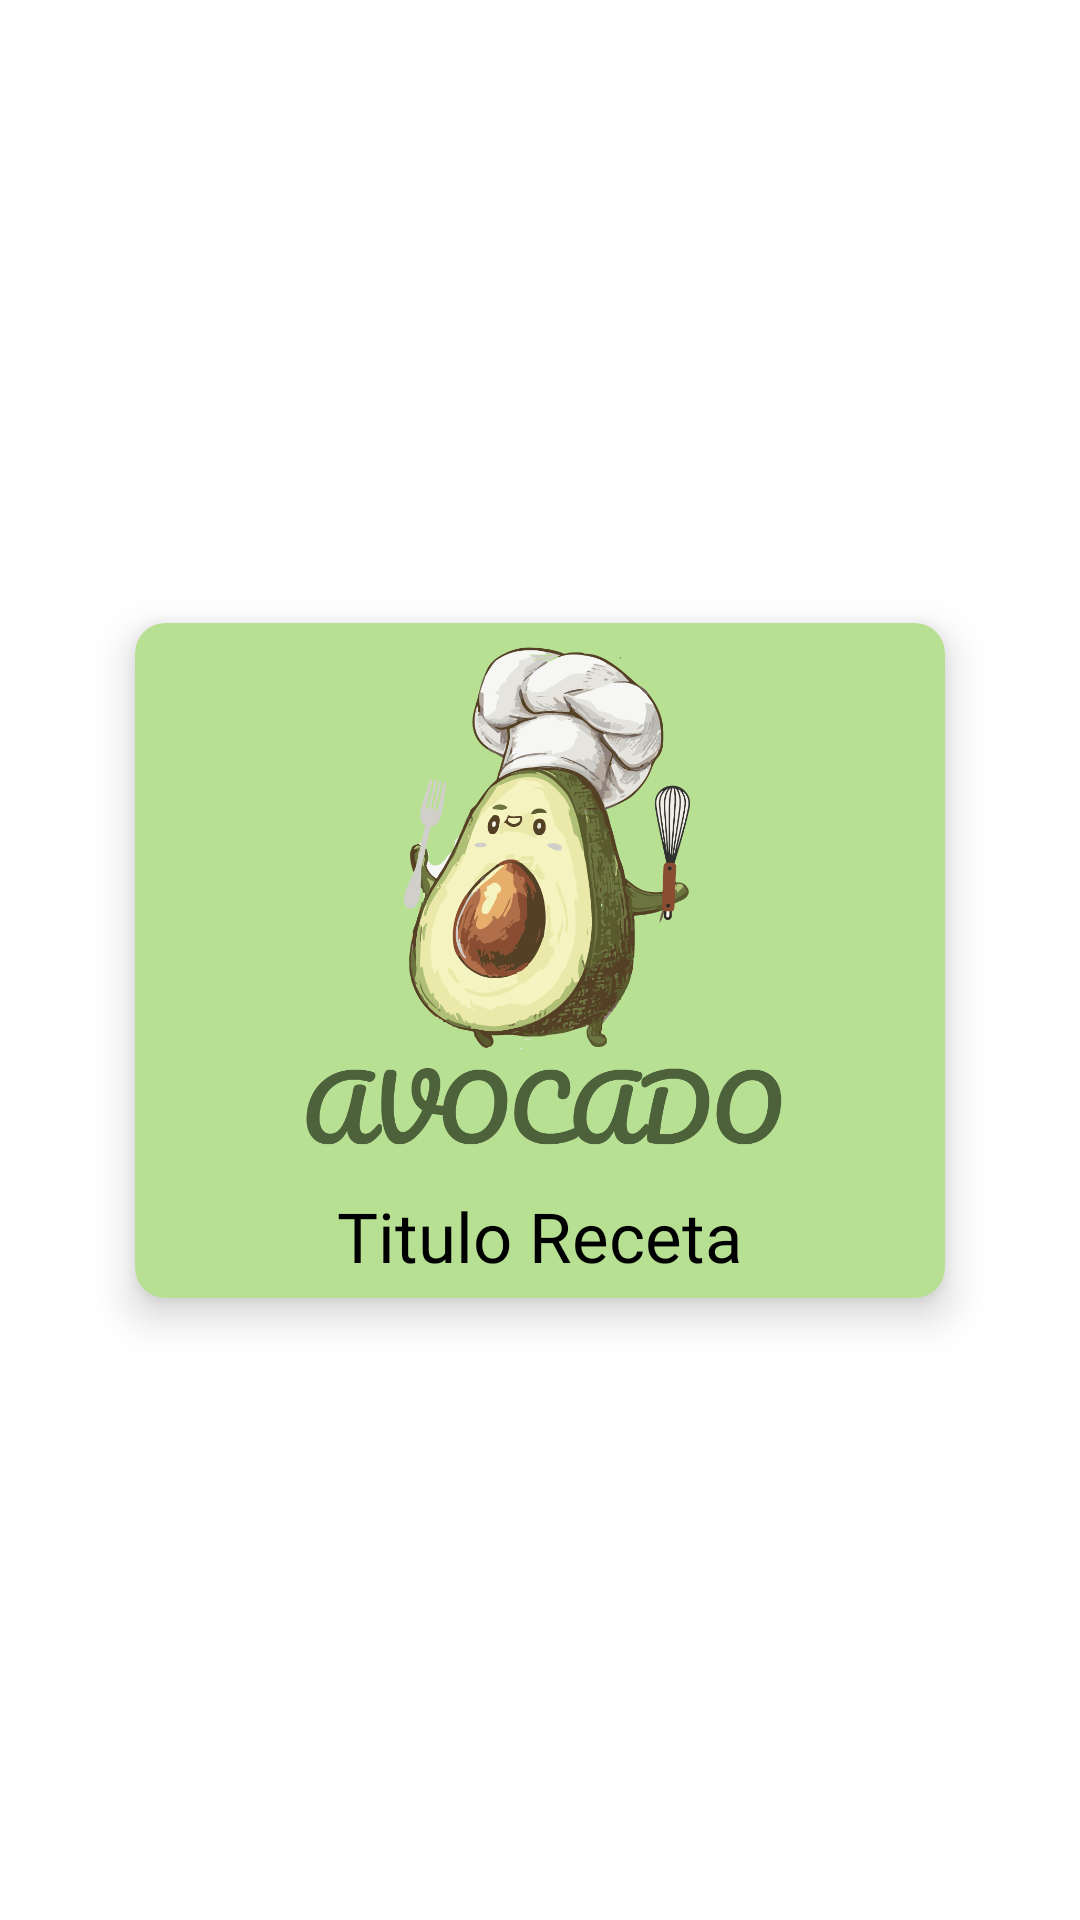

Write the Android layout XML for this screen, with the resource values it uses.
<!-- AndroidManifest.xml: application theme Theme.ProyectoAvocado -->
<!-- res/layout/receta_perfil_card.xml -->
<?xml version="1.0" encoding="utf-8"?>
<androidx.constraintlayout.widget.ConstraintLayout xmlns:android="http://schemas.android.com/apk/res/android"
    xmlns:app="http://schemas.android.com/apk/res-auto"
    android:layout_width="wrap_content"
    android:layout_height="wrap_content"
    android:orientation="vertical"
    android:layout_margin="10dp">

    <androidx.cardview.widget.CardView
        android:id="@+id/cardView1"
        android:layout_width="270dp"
        android:layout_height="225dp"
        android:layout_gravity="center"
        android:backgroundTint="#B8E092"
        app:cardCornerRadius="10dp"
        app:cardElevation="8dp"
        app:layout_constraintBottom_toBottomOf="parent"
        app:layout_constraintEnd_toEndOf="parent"
        app:layout_constraintStart_toStartOf="parent"
        app:layout_constraintTop_toTopOf="parent">

        <LinearLayout
            android:layout_width="match_parent"
            android:layout_height="230dp"
            android:orientation="vertical">

            <ImageView
                android:id="@+id/img_receta"
                android:layout_width="250dp"
                android:layout_height="189dp"
                android:layout_gravity="center"
                app:srcCompat="@drawable/logo_palta"/>

            <TextView
                android:id="@+id/titulo_receta_perfil"
                android:layout_width="match_parent"
                android:layout_height="wrap_content"
                android:fontFamily="@font/roboto_bold"
                android:text="Titulo Receta"
                android:textAlignment="center"
                android:textColor="#000000"
                android:textSize="23sp" />
        </LinearLayout>
    </androidx.cardview.widget.CardView>
</androidx.constraintlayout.widget.ConstraintLayout>
<!-- resources referenced by this layout -->
<resources>
  <!-- drawable logo_palta: png bitmap (drawable, 196739 bytes) -->
  <style name="Theme.ProyectoAvocado" parent="Theme.MaterialComponents.DayNight.DarkActionBar">
          
          <item name="colorPrimary">@color/purple_500</item>
          <item name="colorPrimaryVariant">@color/purple_700</item>
          <item name="colorOnPrimary">@color/white</item>
          
          <item name="colorSecondary">@color/teal_200</item>
          <item name="colorSecondaryVariant">@color/teal_700</item>
          <item name="colorOnSecondary">@color/black</item>
          
          <item name="android:statusBarColor">?attr/colorPrimaryVariant</item>
          
      </style>
  <!-- not gathered from this repository: default colours our renderer supplied (Android Studio template values) -->
  <color name="purple_500">#FF6200EE</color>
  <color name="purple_700">#FF3700B3</color>
  <color name="teal_200">#FF03DAC5</color>
  <color name="teal_700">#FF018786</color>
  <color name="black">#FF000000</color>
  <color name="white">#FFFFFFFF</color>
</resources>
